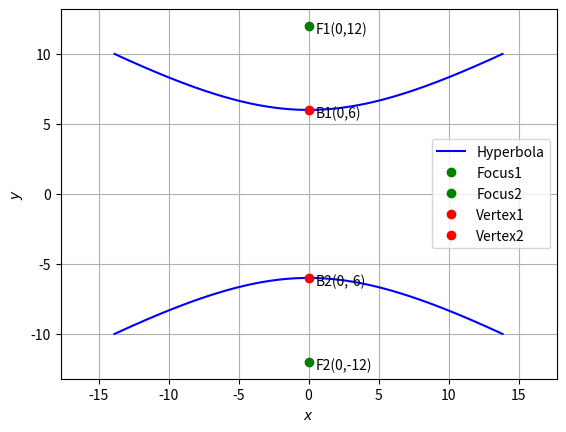

This figure's Python source:
import numpy as np
import matplotlib.pyplot as plt
from math import *

# initialising variables and matrices
F=np.array([0,12]).T
n=np.array([0,1]).T
F_norm=12
n_norm=1
F=F.reshape(2,1)
n=n.reshape(2,1)
c=3
e=2
I=np.array([[1,0],[0,1]])
I=I.reshape(2,2)

# calculating V,u,f
V=(pow(n_norm,2)*I)-(pow(e,2)*(n@n.T))
u=(c*pow(n_norm,2)*n)-(pow(n_norm,2)*F)
f=(pow(n_norm,2)*pow(F_norm,2))-(pow(c,2)*pow(e,2))

print(V)
print(u)
print(f)

fig=plt.figure()
ax = fig.add_subplot(111)
len = 10000
y = np.linspace(-10,10,len)

def hyperbola_gen(y):
    x = np.sqrt(3*((y**2)-36))
    return x

#Generating the Standard Hyperbola
x = hyperbola_gen(y)
xStandardLeft = np.vstack((-x,y))
xStandardRight = np.vstack((x,y))

#Plotting points
A = np.array([0,12])
B = np.array([0,-12])
C = np.array([0,6])
D = np.array([0,-6])

#Plotting the standard hyperbola
plt.plot(xStandardLeft[0,:],xStandardLeft[1,:],label='Hyperbola',color='b')
plt.plot(xStandardRight[0,:],xStandardRight[1,:],color='b')

# Plotting the foci and vertices
plt.plot(A[0],A[1],'o',color='g',label='Focus1')
plt.text(0.5 ,11.5,'F1(0,12)')
plt.plot(B[0],B[1],'o',color='g',label='Focus2')
plt.text(0.5 ,-12.5,'F2(0,-12)')
plt.plot(C[0],C[1],'o',color='r',label='Vertex1')
plt.text(0.5 ,5.5,'B1(0,6)')
plt.plot(D[0],D[1],'o',color='r',label='Vertex2')
plt.text(0.5 ,-6.5,'B2(0,-6)')

plt.xlabel('$x$')
plt.ylabel('$y$')
plt.legend(loc='best')
plt.grid() # minor
plt.axis('equal')
plt.show()


# In[ ]:




